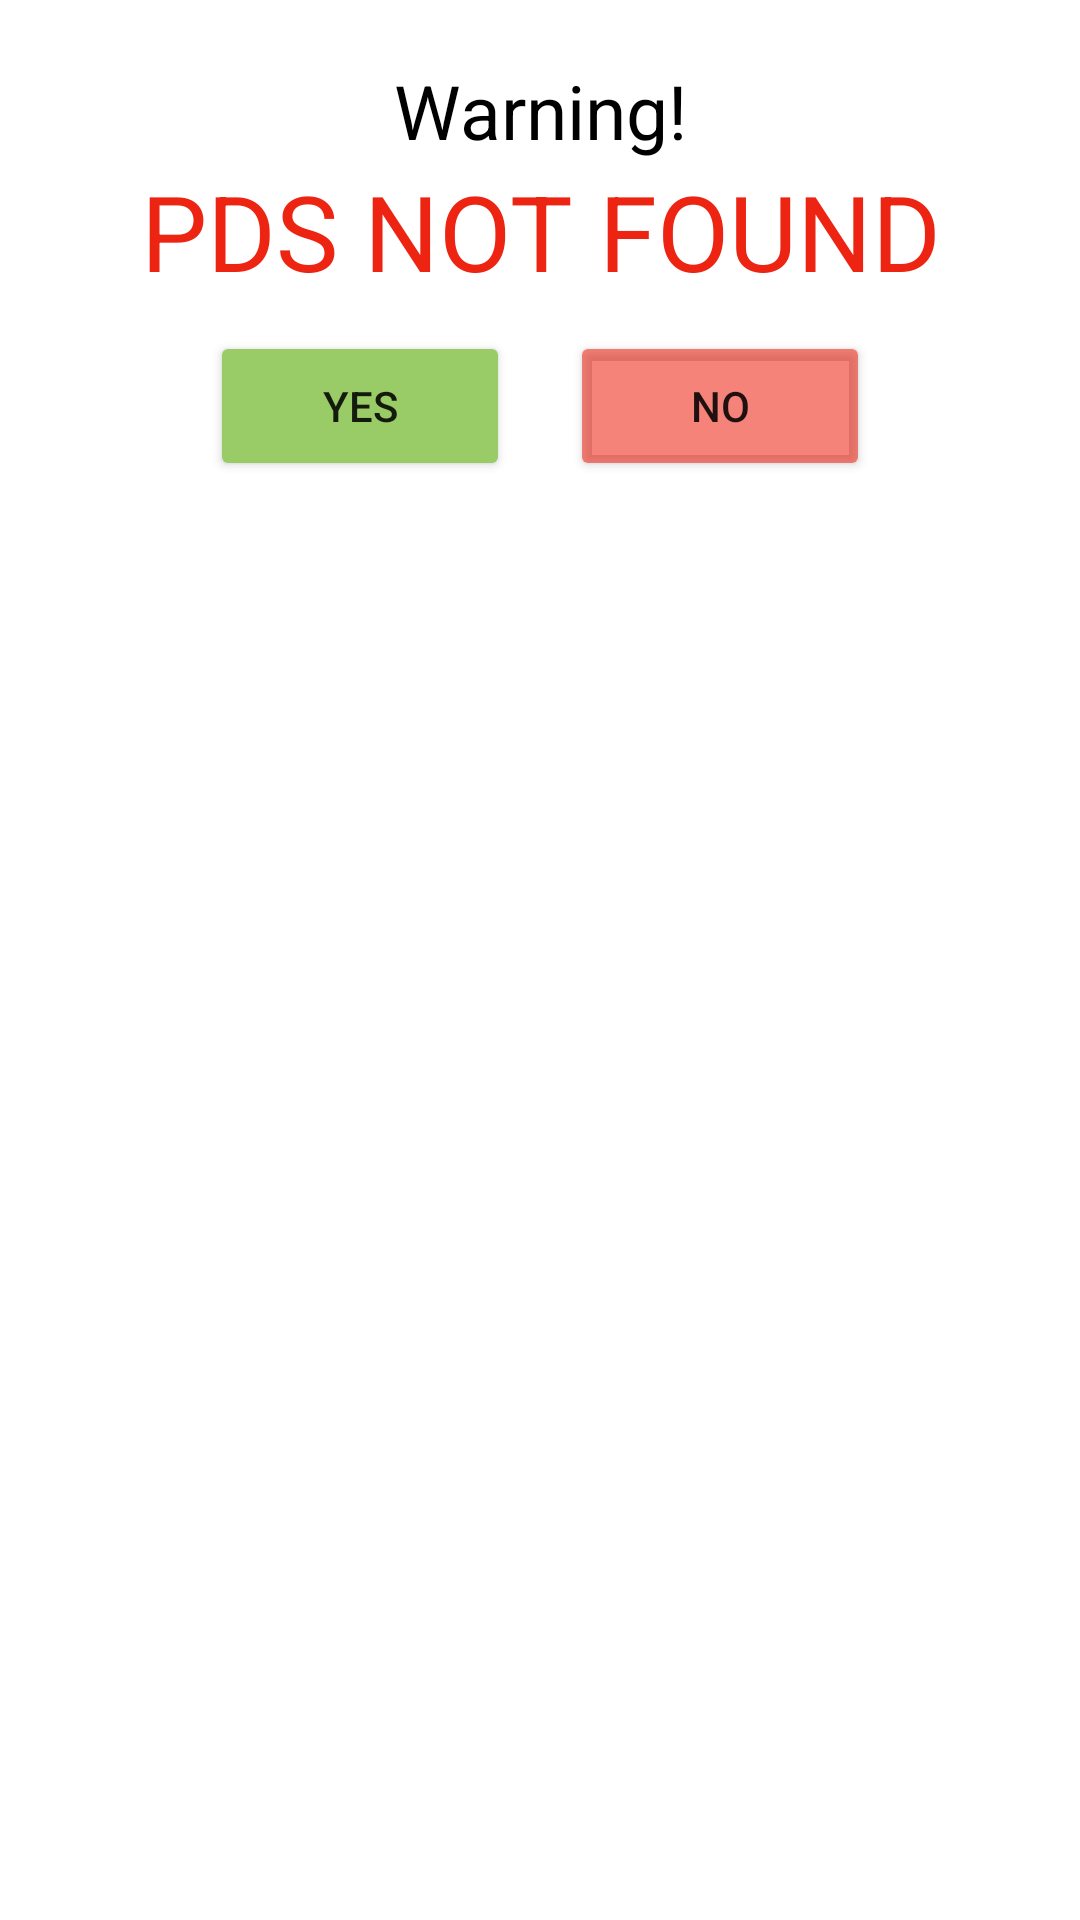

Reconstruct the res/layout file that produces this screen, plus the resources it refers to.
<!-- AndroidManifest.xml: application theme Theme.NoActionBar -->
<!-- res/layout/alert_dialog.xml -->
<?xml version="1.0" encoding="utf-8"?>
<LinearLayout
    xmlns:android="http://schemas.android.com/apk/res/android" android:layout_width="match_parent"
    android:layout_height="wrap_content"
    android:orientation="vertical"
    android:background="@drawable/background_round_corner">

    <TextView
        android:layout_width="match_parent"
        android:layout_height="wrap_content"
        android:text="Warning!"
        android:textSize="25sp"
        android:layout_marginTop="20dp"
        android:textColor="#000000"
        android:gravity="center"/>

    <TextView
        android:id="@+id/textview_text"
        android:layout_width="match_parent"
        android:layout_height="wrap_content"
        android:text="PDS NOT FOUND"
        android:textSize="35sp"
        android:textColor="#ED2412"
        android:gravity="center"/>

    <LinearLayout
        android:layout_width="wrap_content"
        android:layout_height="wrap_content"
        android:orientation="horizontal"
        android:layout_marginTop="10dp"
        android:layout_gravity="center">
        <Button
            android:id="@+id/button_yes"
            android:layout_width="100dp"
            android:layout_height="50dp"
            android:layout_marginBottom="20dp"
            android:text="yes"
            android:backgroundTint="#99CC66"/>
        <Button
            android:id="@+id/button_no"
            android:layout_width="100dp"
            android:layout_height="50dp"
            android:layout_marginBottom="20dp"
            android:layout_marginLeft="20dp"
            android:text="no"
            android:backgroundTint="#90ED2412"/>

    </LinearLayout>


</LinearLayout>
<!-- resources referenced by this layout -->
<resources>
  <style name="Theme.NoActionBar" parent="Theme.MaterialComponents.DayNight.DarkActionBar">
          <item name="windowActionBar">false</item>
          <item name="windowNoTitle">true</item>
          <item name="android:statusBarColor" tools:targetApi="l">@color/white</item>
          <item name="android:windowLightStatusBar">true</item>
      </style>
  <color name="white">#FFFFFFFF</color>
</resources>
